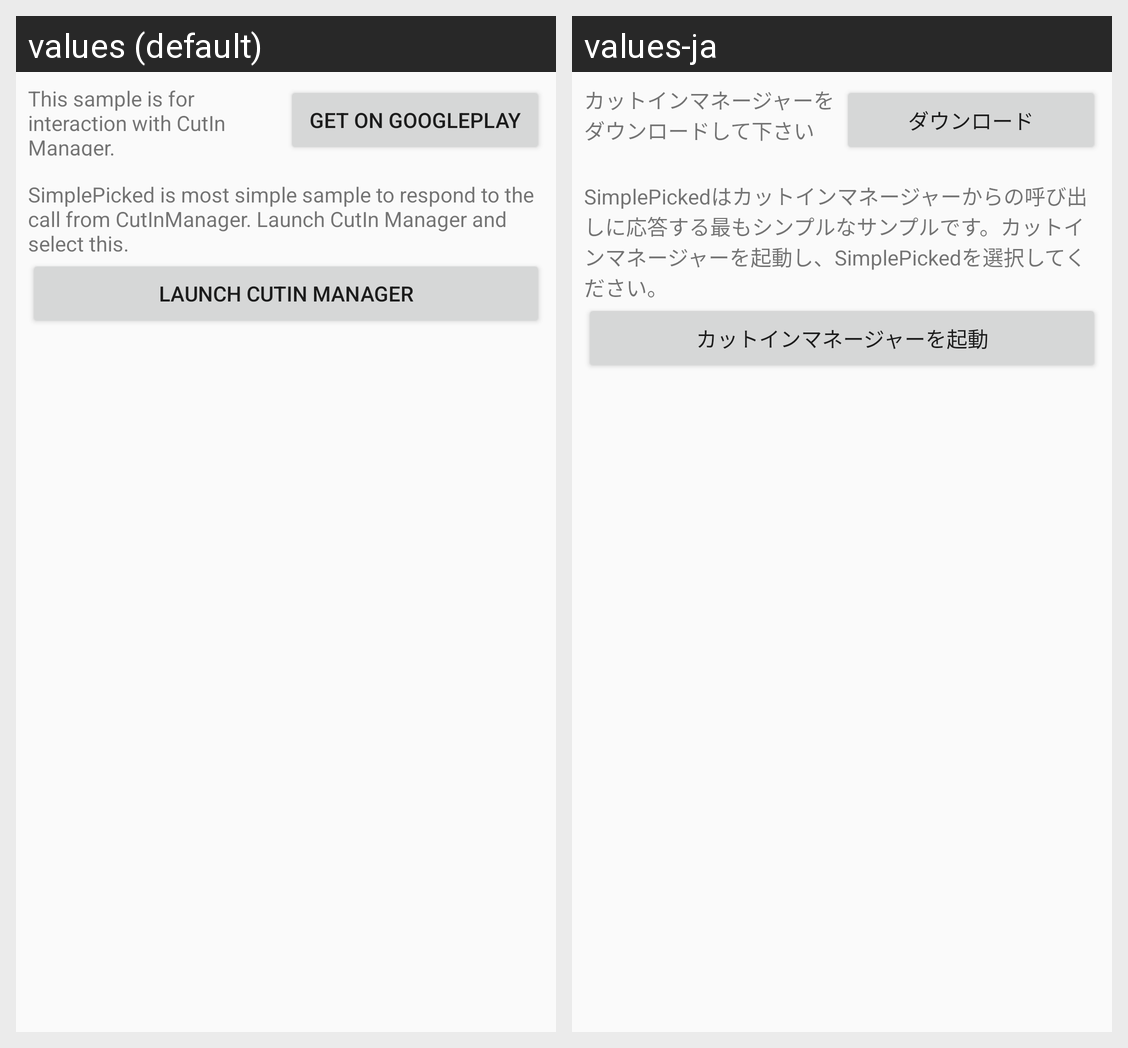

Locale-by-locale string values for the Android screen shown in this grid:
Android screen res/layout/activity_simplepicked_description.xml rendered under 2 locales, left to right: values (default), values-ja. Device: Nexus 5 (rendered at 1080×1920; each locale shown at half size, 540×960, under a caption strip naming it); theme AppTheme.
Strings drawn on this screen, with the default value and each locale's value (text and hints the layout hard-codes, and strings that could not be matched under every locale, appear in the picture but are not listed):

get_on_google_play
  values: This sample is for interaction with CutIn Manager.
  values-ja: カットインマネージャーをダウンロードして下さい

get_on_google_play_button
  values: Get on GooglePlay
  values-ja: ダウンロード

simplepickedactivity_desctiption
  values: SimplePicked is most simple sample to respond to the call from CutInManager. Launch CutIn Manager and select this.
  values-ja: SimplePickedはカットインマネージャーからの呼び出しに応答する最もシンプルなサンプルです。カットインマネージャーを起動し、SimplePickedを選択してください。

launch_cutin_manager
  values: Launch CutIn Manager
  values-ja: カットインマネージャーを起動
